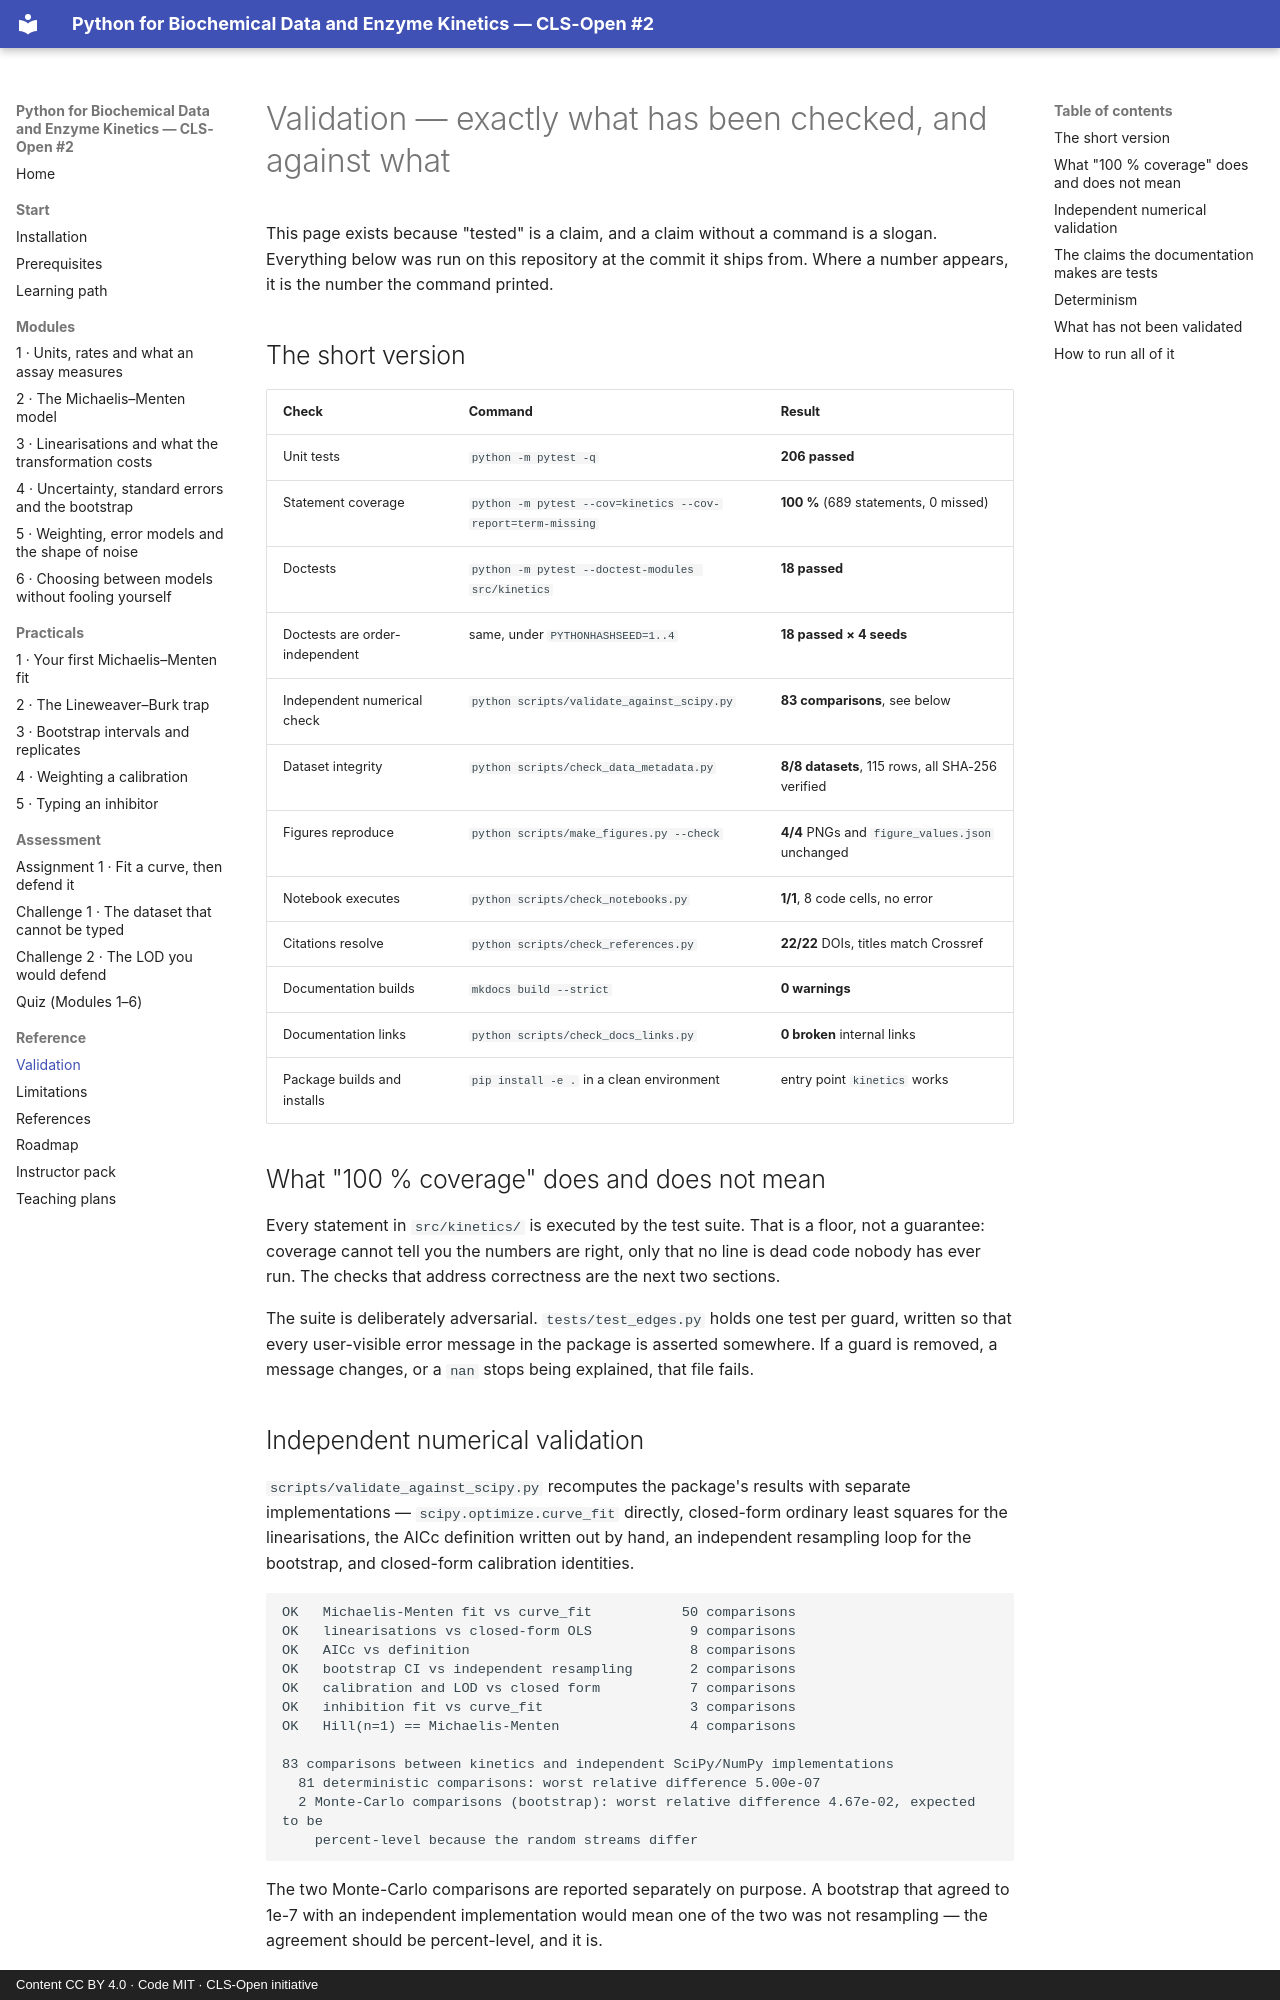

repository: CLS-Open/python-for-biochemists · page: validation/index.html · generator: mkdocs · copyright: Content CC BY 4.0 · Code MIT · CLS-Open initiative

# Validation — exactly what has been checked, and against what

This page exists because "tested" is a claim, and a claim without a command is a slogan.
Everything below was run on this repository at the commit it ships from. Where a number
appears, it is the number the command printed.

## The short version

| Check | Command | Result |
|---|---|---|
| Unit tests | `python -m pytest -q` | **206 passed** |
| Statement coverage | `python -m pytest --cov=kinetics --cov-report=term-missing` | **100 %** (689 statements, 0 missed) |
| Doctests | `python -m pytest --doctest-modules src/kinetics` | **18 passed** |
| Doctests are order-independent | same, under `PYTHONHASHSEED=1..4` | **18 passed × 4 seeds** |
| Independent numerical check | `python scripts/validate_against_scipy.py` | **83 comparisons**, see below |
| Dataset integrity | `python scripts/check_data_metadata.py` | **8/8 datasets**, 115 rows, all SHA-256 verified |
| Figures reproduce | `python scripts/make_figures.py --check` | **4/4** PNGs and `figure_values.json` unchanged |
| Notebook executes | `python scripts/check_notebooks.py` | **1/1**, 8 code cells, no error |
| Citations resolve | `python scripts/check_references.py` | **22/22** DOIs, titles match Crossref |
| Documentation builds | `mkdocs build --strict` | **0 warnings** |
| Documentation links | `python scripts/check_docs_links.py` | **0 broken** internal links |
| Package builds and installs | `pip install -e .` in a clean environment | entry point `kinetics` works |

## What "100 % coverage" does and does not mean

Every statement in `src/kinetics/` is executed by the test suite. That is a floor, not a
guarantee: coverage cannot tell you the numbers are right, only that no line is dead code
nobody has ever run. The checks that address correctness are the next two sections.

The suite is deliberately adversarial. `tests/test_edges.py` holds one test per guard,
written so that every user-visible error message in the package is asserted somewhere. If a
guard is removed, a message changes, or a `nan` stops being explained, that file fails.

## Independent numerical validation

`scripts/validate_against_scipy.py` recomputes the package's results with separate
implementations — `scipy.optimize.curve_fit` directly, closed-form ordinary least squares for
the linearisations, the AICc definition written out by hand, an independent resampling loop
for the bootstrap, and closed-form calibration identities.

```
OK   Michaelis-Menten fit vs curve_fit           50 comparisons
OK   linearisations vs closed-form OLS            9 comparisons
OK   AICc vs definition                           8 comparisons
OK   bootstrap CI vs independent resampling       2 comparisons
OK   calibration and LOD vs closed form           7 comparisons
OK   inhibition fit vs curve_fit                  3 comparisons
OK   Hill(n=1) == Michaelis-Menten                4 comparisons

83 comparisons between kinetics and independent SciPy/NumPy implementations
  81 deterministic comparisons: worst relative difference 5.00e-07
  2 Monte-Carlo comparisons (bootstrap): worst relative difference 4.67e-02, expected to be
    percent-level because the random streams differ
```

The two Monte-Carlo comparisons are reported separately on purpose. A bootstrap that agreed
to 1e-7 with an independent implementation would mean one of the two was not resampling —
the agreement should be percent-level, and it is.
